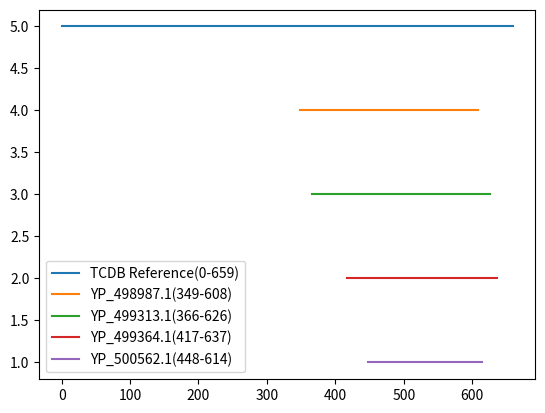

The matplotlib source for this figure:
import matplotlib.pyplot as plt
import numpy as np

test_input = [{'query': 'YP_498987.1', 'qcov': 54.2, 'sstart': 349, 'send': 608, 'scov': 39.3, 'hit_length': 659}, {'query': 'YP_499313.1', 'qcov': 92.5, 'sstart': 366, 'send': 626, 'scov': 39.5, 'hit_length': 659}, {'query': 'YP_499364.1', 'qcov': 87.2, 'sstart': 417, 'send': 637, 'scov': 33.4, 'hit_length': 659}, {'query': 'YP_500562.1', 'qcov': 62.7, 'sstart': 448, 'send': 614, 'scov': 25.2, 'hit_length': 659}]

y_count = len(test_input)

plt.plot([0,test_input[0]['hit_length']],[y_count+1,y_count+1],label = "TCDB Reference" + "(0-" + str(test_input[0]['hit_length']) + ")")

for candidate in test_input:
    plt.plot([candidate['sstart'],candidate['send']], [y_count, y_count], label = candidate['query'] + "(" + str(candidate['sstart']) + "-" + str(candidate['send']) + ")")
    y_count -= 1

plt.legend()
plt.show()
